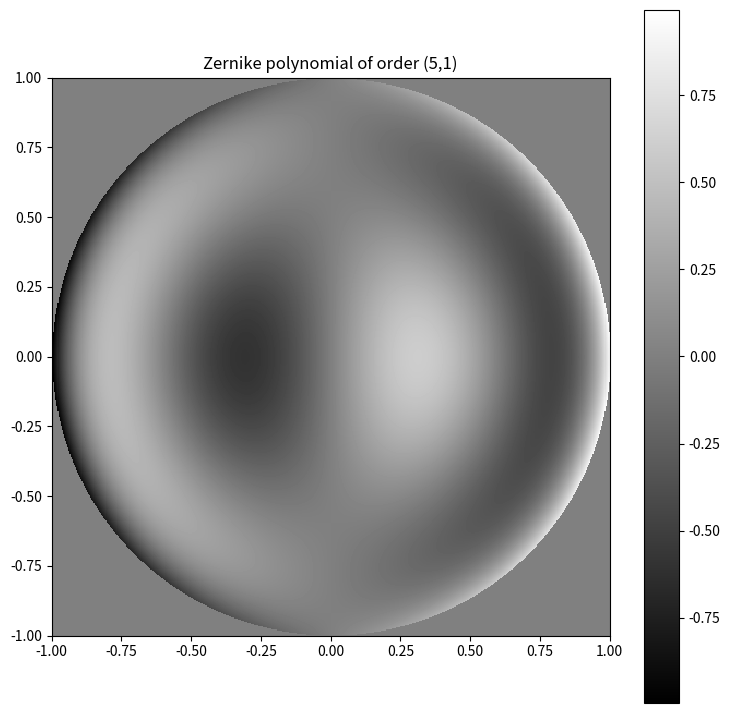

Source code (Python):
# -*- coding: utf-8 -*-
"""
Created on Sun Oct 11 10:20:28 2020

Defines a function to create Zernike Polynomials.
Based on the code developed by Martin Weigert (https://github.com/maweigert)

[redacted]
"""
import numpy as np
from scipy.special import binom
import matplotlib.pyplot as plt
import matplotlib.cm as cm

def nm_normalization(n, m):
    """the norm of the zernike mode n,m in born/wolf convetion
    i.e. sqrt( \int | z_nm |^2 )
    """
    return np.sqrt((1.+(m==0))/(2.*n+2))

def nm_polynomial(n, m, rho, theta, normalized=True):
 
    """returns the zernike polyonimal by classical n,m enumeration
    if normed=True, then they form an orthonormal system
        \int z_nm z_n'm' = delta_nn' delta_mm'
        and the first modes are
        z_nm(0,0)  = 1/sqrt(pi)*
        z_nm(1,-1) = 1/sqrt(pi)* 2r cos(phi)
        z_nm(1,1)  = 1/sqrt(pi)* 2r sin(phi)
        z_nm(2,0)  = 1/sqrt(pi)* sqrt(3)(2 r^2 - 1)
        ...
        z_nm(4,0)  = 1/sqrt(pi)* sqrt(5)(6 r^4 - 6 r^2 +1)
        ...
    if normed =False, then they follow the Born/Wolf convention
        (i.e. min/max is always -1/1)
        \int z_nm z_n'm' = (1.+(m==0))/(2*n+2) delta_nn' delta_mm'
        z_nm(0,0)  = 1
        z_nm(1,-1) = r cos(phi)
        z_nm(1,1)  =  r sin(phi)
        z_nm(2,0)  = (2 r^2 - 1)
        ...
        z_nm(4,0)  = (6 r^4 - 6 r^2 +1)
        
    """
    if abs(m) > n:
        raise ValueError(" |m| <= n ! ( %s <= %s)" % (m, n))

    if (n - m) % 2 == 1:
        return 0 * rho + 0 * theta

    radial = 0
    m0 = abs(m)

    for k in range((n - m0) // 2 + 1):
        radial += (-1.) ** k * binom(n - k, k) * binom(n - 2 * k, (n - m0) // 2 - k) * rho ** (n - 2 * k)

    radial = radial * (rho <= 1.) 

    if normalized:
        prefac = 1. / nm_normalization(n, m)
    else:
        prefac = 1.
    if m >= 0:
        return prefac * radial * np.cos(m0 * theta)
    else:
        return prefac * radial * np.sin(m0 * theta)
        

if __name__ == "__main__": 

    Npixels = 512 # number of pixels
    R = 1 # extent of the xy space
    x = y = np.linspace(-R, +R, Npixels)
    X, Y = np.meshgrid(x,y)
    
    rho = np.sqrt(X**2 + Y**2)
    theta = np.arctan2(Y,X)
    
    n = 5  # Zernike radial order 
    m = 1 # Zernike azimutal frequency
    
    Z = nm_polynomial(n, m, rho, theta, normalized = False) 
    
    fig1 = plt.figure(figsize=(9, 9))
    
    plt.title(f'Zernike polynomial of order ({n},{m})')
    
    plt.imshow(Z, 
               interpolation='none',
               cmap=cm.gray,
               origin='lower',
               extent = [-R,R,-R,R]
               )
    
    plt.colorbar()
   